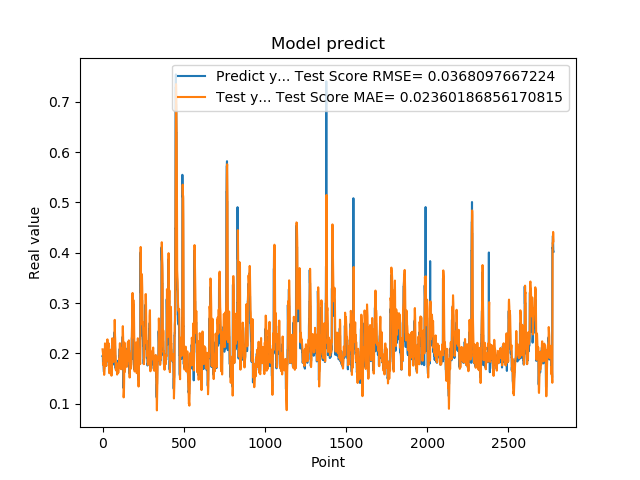

Values plotted in this chart, from the file beside it:
1.948629021644592285e-01, 2.080120895786981006e-01
1.948629021644592285e-01, 2.043763808296526208e-01
1.922753006219864169e-01, 2.006846881766321533e-01
1.779100298881530762e-01, 1.989034517830753634e-01
1.779100298881530762e-01, 1.870669399932280985e-01
1.810636967420578003e-01, 1.770871641599224833e-01
1.810636967420578003e-01, 1.792340111391923507e-01
1.680064052343368530e-01, 1.814719207185233052e-01
1.635809391736984530e-01, 1.724193415814832819e-01
1.635809391736984530e-01, 1.603019653251078480e-01
1.706920862197875977e-01, 1.571933355882811356e-01
1.706920862197875977e-01, 1.619994364164377698e-01
1.916799396276473999e-01, 1.670601895608711529e-01
2.085516005754470825e-01, 1.810334658772601857e-01
2.085516005754470825e-01, 2.075531629672225653e-01
2.058236002922058105e-01, 2.197861075700600630e-01
2.058236002922058105e-01, 2.178981962269435080e-01
1.828240007162094116e-01, 2.159760999680506444e-01
1.857409924268722534e-01, 1.996969912546196213e-01
1.857409924268722534e-01, 1.859088042685135833e-01
1.775099337100982666e-01, 1.879792879977183750e-01
1.775099337100982666e-01, 1.822932014828646252e-01
1.752161234617232999e-01, 1.765310469159002416e-01
1.971126049757004062e-01, 1.749602324418327581e-01
1.971126049757004062e-01, 1.879079826365831207e-01
1.845117062330246249e-01, 2.038210798838791526e-01
1.845117062330246249e-01, 1.950384844130140793e-01
1.984785944223403931e-01, 1.862685366133530473e-01
2.143009155988692960e-01, 1.956616359796876092e-01
2.143009155988692960e-01, 2.163431721387151507e-01
1.841159015893935880e-01, 2.278210122709138363e-01
1.841159015893935880e-01, 2.061814464098210842e-01
2.104043960571289062e-01, 1.857177838697126326e-01
2.032361328601836881e-01, 2.030887397112176584e-01
2.032361328601836881e-01, 2.173790424298376600e-01
2.088565975427627841e-01, 2.123638742520372880e-01
2.088565975427627841e-01, 2.161992437427007197e-01
1.960448026657104492e-01, 2.202121761496328434e-01
1.900728046894073209e-01, 2.112281799198757470e-01
1.900728046894073209e-01, 1.982029393072797518e-01
1.658952832221984863e-01, 1.940104636062571497e-01
1.658952832221984863e-01, 1.770076686368851071e-01
1.872539073228836337e-01, 1.604032496714513090e-01
1.852532625198364535e-01, 1.746118282995103854e-01
1.852532625198364535e-01, 1.887121127277735788e-01
1.799222826957702359e-01, 1.873004911926890448e-01
1.799222826957702359e-01, 1.836299831484266565e-01
2.012764066457748136e-01, 1.798846713897588045e-01
1.978618204593658725e-01, 1.940999101539620519e-01
1.978618204593658725e-01, 2.072708075865926924e-01
1.950792670249938965e-01, 2.048658417524611974e-01
1.950792670249938965e-01, 2.029480416582302715e-01
1.711323857307434082e-01, 2.009862804811019255e-01
1.623787879943847379e-01, 1.841137767632842759e-01
1.623787879943847379e-01, 1.616460642000824288e-01
1.677809953689575195e-01, 1.555264829335198662e-01
1.677809953689575195e-01, 1.591834418440473964e-01
2.059821039438247958e-01, 1.630195819074528041e-01
2.158481031656265259e-01, 1.878846623295813978e-01
2.158481031656265259e-01, 2.228866106042911854e-01
2.141157686710357111e-01, 2.299844511747380638e-01
... 2,719 more rows
